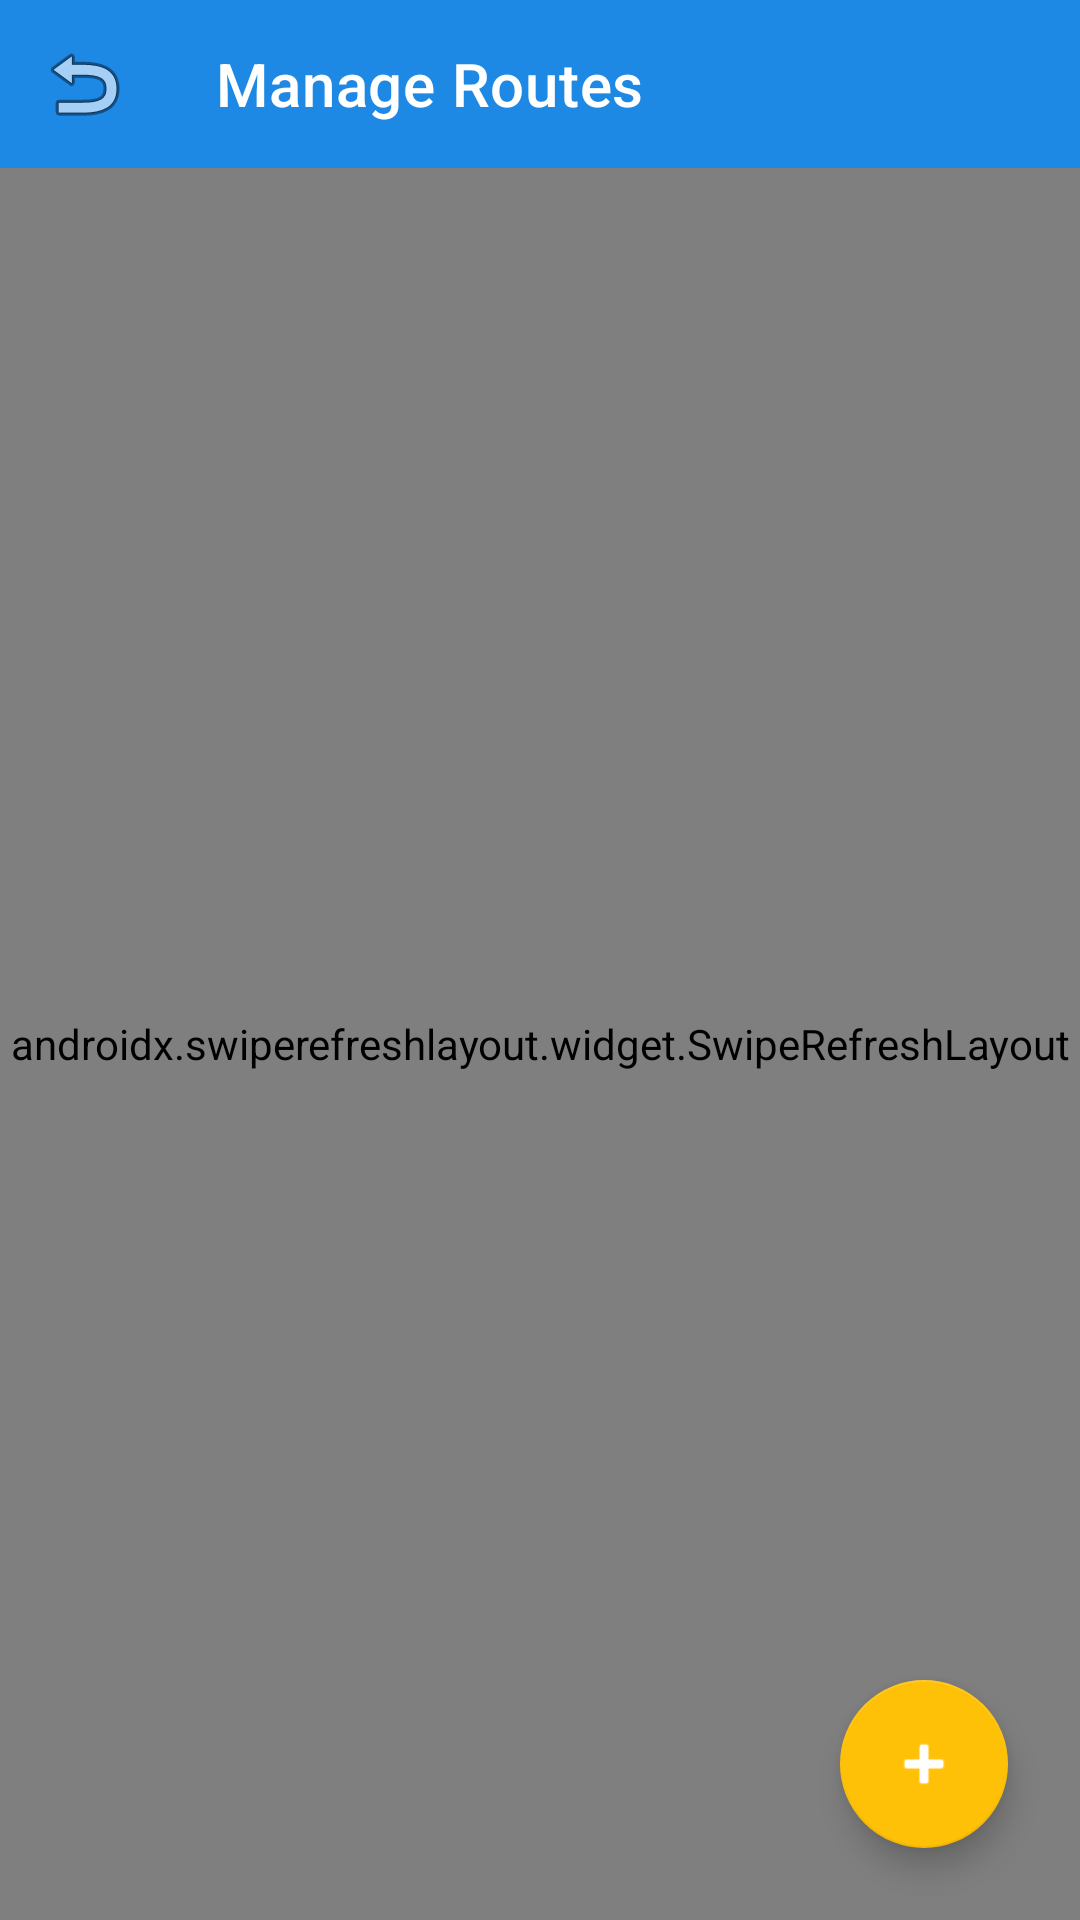

The Android layout XML behind this screen, and the referenced resources:
<!-- AndroidManifest.xml: application theme Theme.MahirExpress -->
<!-- res/layout/activity_manage_routes.xml -->
<?xml version="1.0" encoding="utf-8"?>
<androidx.constraintlayout.widget.ConstraintLayout xmlns:android="http://schemas.android.com/apk/res/android"
    xmlns:app="http://schemas.android.com/apk/res-auto"
    android:layout_width="match_parent"
    android:layout_height="match_parent">

    <com.google.android.material.appbar.MaterialToolbar
        android:id="@+id/toolbar"
        android:layout_width="match_parent"
        android:layout_height="?attr/actionBarSize"
        android:background="?attr/colorPrimary"
        app:layout_constraintTop_toTopOf="parent"
        app:navigationIcon="@android:drawable/ic_menu_revert"
        app:title="Manage Routes"
        app:titleTextColor="@color/white" />

    <androidx.swiperefreshlayout.widget.SwipeRefreshLayout
        android:id="@+id/swipeRefresh"
        android:layout_width="match_parent"
        android:layout_height="0dp"
        app:layout_constraintBottom_toBottomOf="parent"
        app:layout_constraintTop_toBottomOf="@id/toolbar">

        <androidx.recyclerview.widget.RecyclerView
            android:id="@+id/rvRoutes"
            android:layout_width="match_parent"
            android:layout_height="match_parent" />

    </androidx.swiperefreshlayout.widget.SwipeRefreshLayout>

    <com.google.android.material.floatingactionbutton.FloatingActionButton
        android:id="@+id/fabAddRoute"
        android:layout_width="wrap_content"
        android:layout_height="wrap_content"
        android:layout_margin="24dp"
        android:src="@android:drawable/ic_input_add"
        app:layout_constraintBottom_toBottomOf="parent"
        app:layout_constraintEnd_toEndOf="parent"
        app:tint="@color/white" />

    <ProgressBar
        android:id="@+id/progressBar"
        android:layout_width="wrap_content"
        android:layout_height="wrap_content"
        android:visibility="gone"
        app:layout_constraintBottom_toBottomOf="parent"
        app:layout_constraintEnd_toEndOf="parent"
        app:layout_constraintStart_toStartOf="parent"
        app:layout_constraintTop_toTopOf="parent" />

</androidx.constraintlayout.widget.ConstraintLayout>
<!-- resources referenced by this layout -->
<resources>
  <color name="white">#FFFFFF</color>
  <style name="Theme.MahirExpress" parent="Theme.MaterialComponents.Light.NoActionBar">
          
          <item name="colorPrimary">@color/primary</item>
          <item name="colorPrimaryVariant">@color/primary_dark</item>
          <item name="colorOnPrimary">@color/white</item>
          
          <item name="colorSecondary">@color/accent</item>
          <item name="colorSecondaryVariant">@color/accent</item>
          <item name="colorOnSecondary">@color/black</item>
          
          <item name="android:statusBarColor">?attr/colorPrimaryVariant</item>
          
      </style>
  <color name="primary">#1E88E5</color>
  <color name="primary_dark">#1565C0</color>
  <color name="accent">#FFC107</color>
  <color name="black">#000000</color>
</resources>
